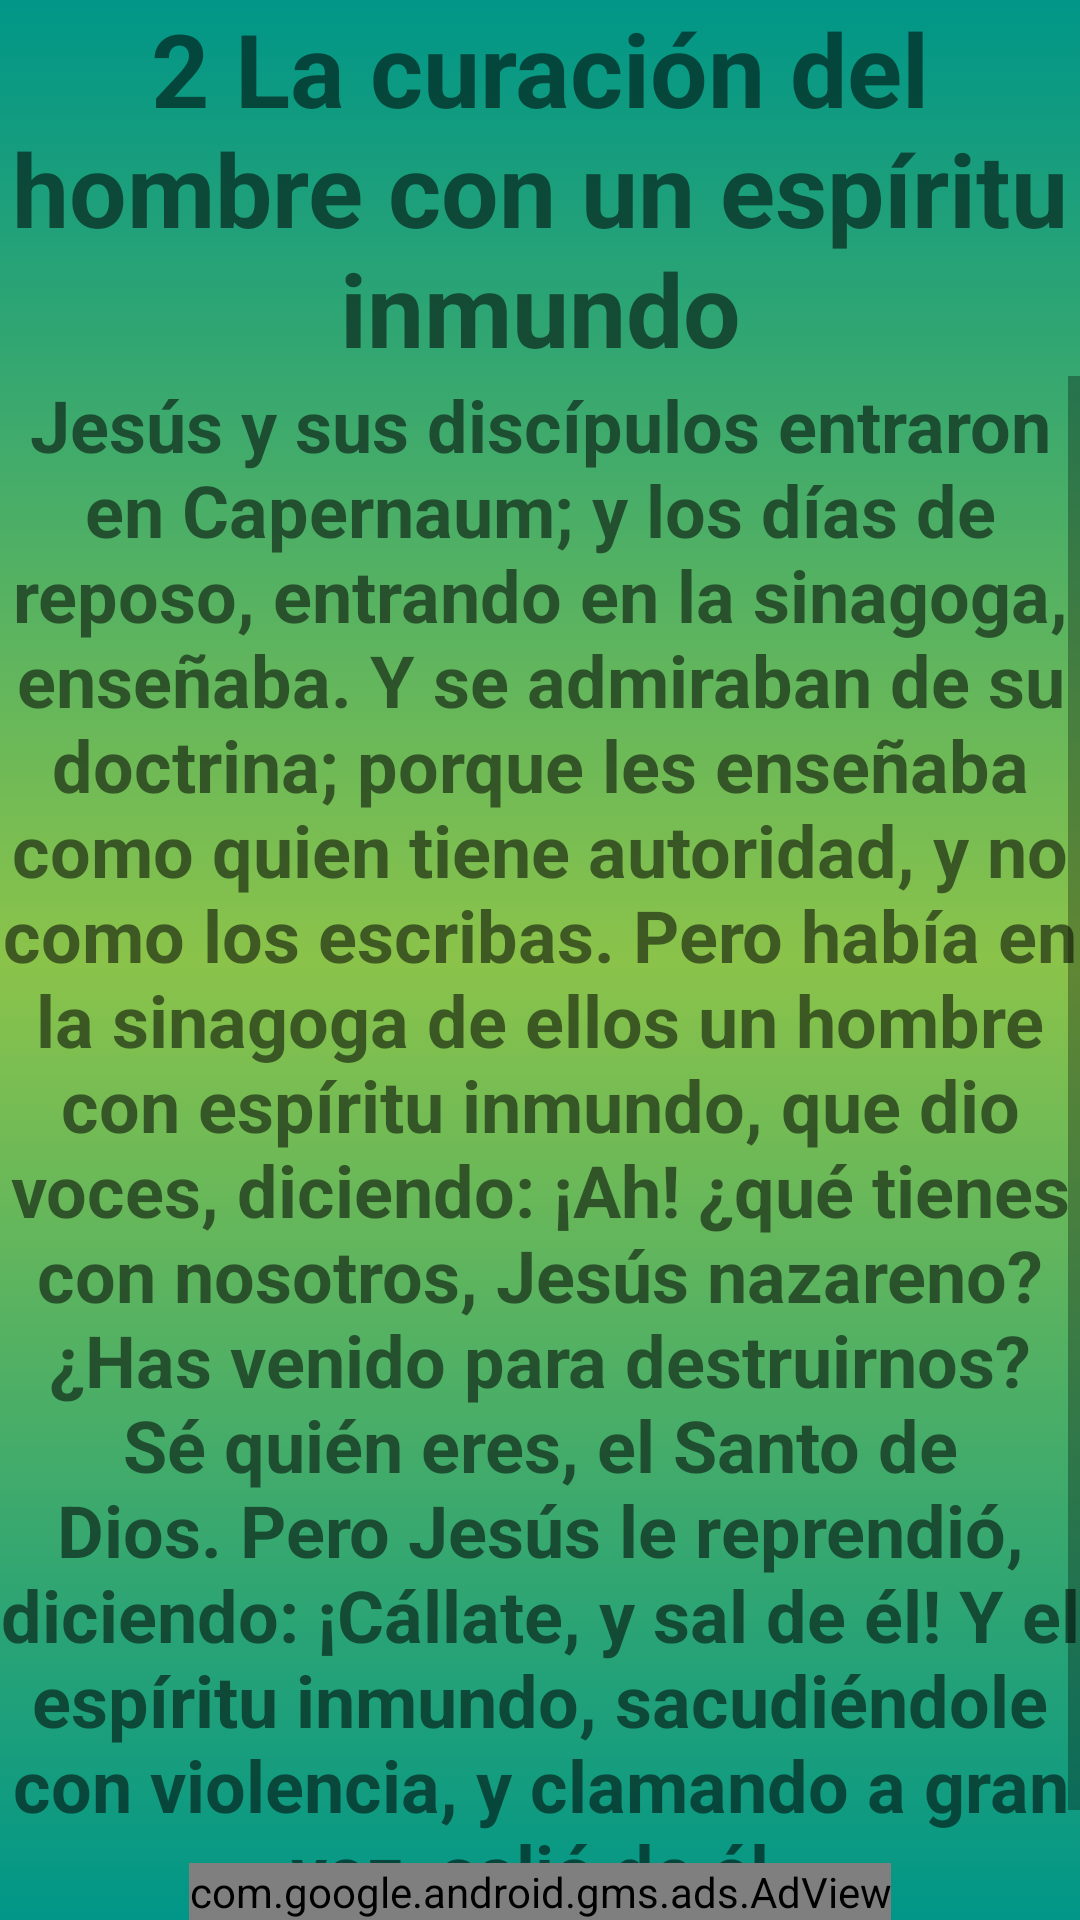

Layout XML and referenced resources for this Android screen:
<!-- AndroidManifest.xml: application theme Theme.Prayer -->
<!-- res/layout/milagro2.xml -->
<?xml version="1.0" encoding="utf-8"?>
<androidx.constraintlayout.widget.ConstraintLayout xmlns:android="http://schemas.android.com/apk/res/android"
    xmlns:app="http://schemas.android.com/apk/res-auto"
    xmlns:tools="http://schemas.android.com/tools"
    android:layout_width="match_parent"
    android:layout_height="match_parent"
    android:background="@drawable/fondo_degradado"
    tools:context=".Milagro2">

    <TextView
        android:id="@+id/textView2"
        android:layout_width="match_parent"
        android:layout_height="wrap_content"
        android:text="@string/titulo_milagro2"
        android:textAlignment="center"
        android:textSize="34sp"
        android:textStyle="bold"
        app:layout_constraintBottom_toTopOf="@+id/scrollView35"
        app:layout_constraintEnd_toEndOf="parent"
        app:layout_constraintStart_toStartOf="parent"
        app:layout_constraintTop_toTopOf="parent"
        app:layout_constraintVertical_bias="0.0" />

    <com.google.android.gms.ads.AdView
        android:id="@+id/adViewadViewmil02"
        android:layout_width="wrap_content"
        android:layout_height="wrap_content"
        android:layout_alignParentBottom="true"
        android:layout_centerHorizontal="true"
        app:adSize="BANNER"
        app:adUnitId="ca-app-pub-1008936073037880/5382673982"
        app:layout_constraintBottom_toBottomOf="parent"
        app:layout_constraintEnd_toEndOf="parent"
        app:layout_constraintStart_toStartOf="parent"
        app:layout_constraintTop_toBottomOf="@+id/scrollView35"></com.google.android.gms.ads.AdView>

    <ScrollView
        android:id="@+id/scrollView35"
        android:layout_width="match_parent"
        android:layout_height="0dp"
        app:layout_constraintBottom_toTopOf="@+id/adViewadViewmil02"
        app:layout_constraintEnd_toEndOf="parent"
        app:layout_constraintStart_toStartOf="parent"
        app:layout_constraintTop_toBottomOf="@+id/textView2"
        tools:ignore="UnknownIdInLayout">

        <LinearLayout
            android:layout_width="match_parent"
            android:layout_height="wrap_content"
            android:orientation="vertical">

            <TextView
                android:id="@+id/textView3"
                android:layout_width="match_parent"
                android:layout_height="wrap_content"
                android:text="@string/texto_milagro2"
                android:textAlignment="center"
                android:textSize="24sp"
                android:textStyle="bold" />
        </LinearLayout>
    </ScrollView>


</androidx.constraintlayout.widget.ConstraintLayout>
<!-- resources referenced by this layout -->
<resources>
  <!-- drawable fondo_degradado (drawable) -->
  <?xml version="1.0" encoding="utf-8"?>
  <selector xmlns:android="http://schemas.android.com/apk/res/android">
      <item>
          <shape android:shape="rectangle">
              <gradient
                  android:startColor="#009688"
                  android:centerColor="#8BC34A"
  
                  android:endColor="#009688"
                  android:angle="270"/>
  
  
  
  
  
  
          </shape>
  
  
  
  
      </item>
  
  </selector>
  <string name="texto_milagro2">Jesús y sus discípulos entraron en Capernaum; y los días de reposo, entrando en la sinagoga, enseñaba. Y se admiraban de su doctrina; porque les enseñaba como quien tiene autoridad, y no como los escribas. Pero había en la sinagoga de ellos un hombre con espíritu inmundo, que dio voces, diciendo: ¡Ah! ¿qué tienes con nosotros, Jesús nazareno? ¿Has venido para destruirnos? Sé quién eres, el Santo de Dios. Pero Jesús le reprendió, diciendo: ¡Cállate, y sal de él! Y el espíritu inmundo, sacudiéndole con violencia, y clamando a gran voz, salió de él.</string>
  <string name="titulo_milagro2">2 La curación del hombre con un espíritu inmundo</string>
  <style name="Theme.Prayer" parent="Theme.MaterialComponents.DayNight.NoActionBar">
          
          <item name="colorPrimary">#FFC107</item>
          <item name="colorPrimaryVariant">@color/md_lime_800</item>
          <item name="colorOnPrimary">@color/black</item>
          
          <item name="colorSecondary">@color/teal_200</item>
          <item name="colorSecondaryVariant">@color/teal_700</item>
          <item name="colorOnSecondary">@color/black</item>
          
          <item name="android:statusBarColor" tools:targetApi="l">?attr/colorPrimaryVariant</item>
          
      </style>
  <color name="md_lime_800">#9E9D24</color>
  <color name="black">#FF000000</color>
  <color name="teal_200">#FF03DAC5</color>
  <color name="teal_700">#FF018786</color>
</resources>
